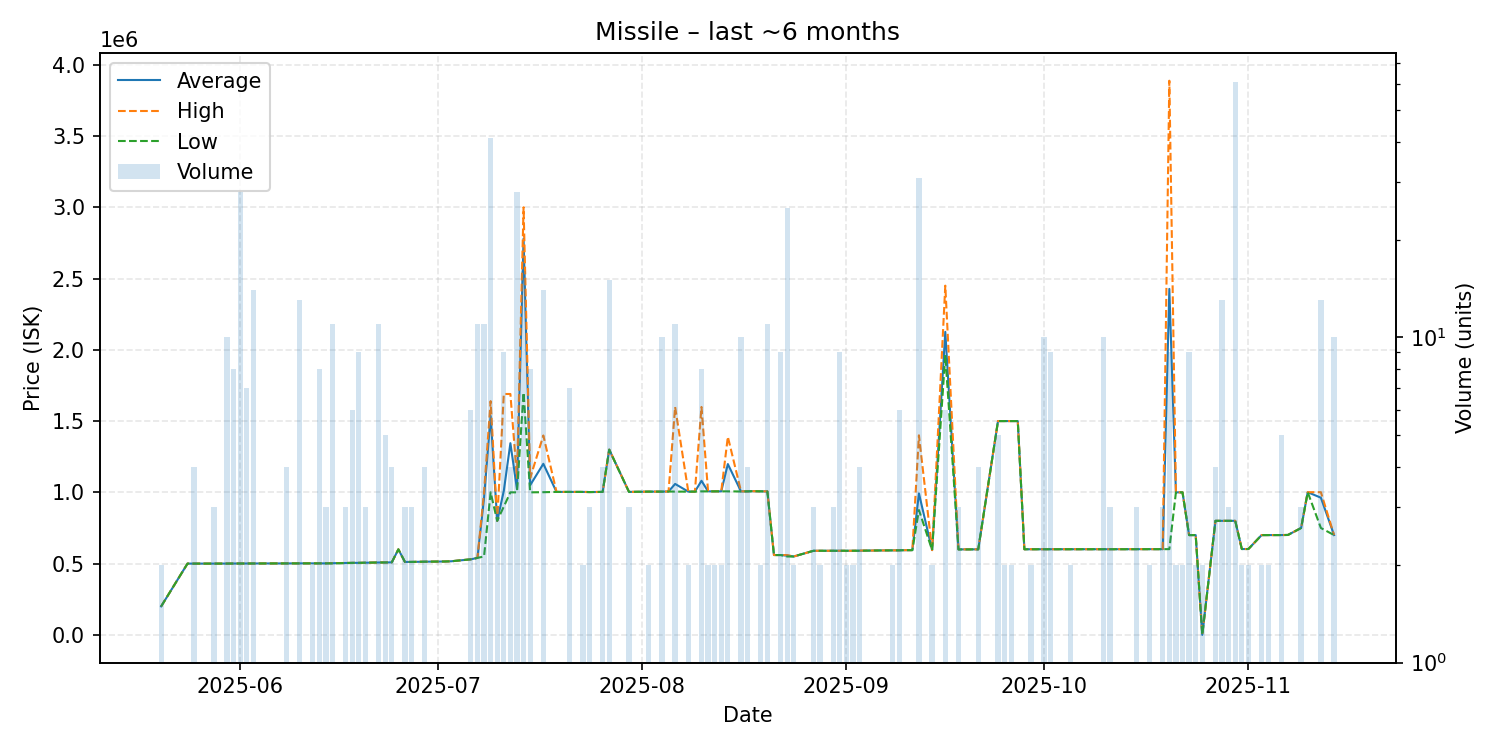

Values plotted in this chart, from the file beside it:
date, average, highest, lowest, order_count, volume
2025-05-20, 200000, 200000, 200000, 1, 2
2025-05-24, 500000, 500000, 500000, 1, 1
2025-05-25, 500000, 500000, 500000, 3, 4
2025-05-26, 500000, 500000, 500000, 1, 1
2025-05-28, 500000, 500000, 500000, 1, 3
2025-05-30, 500300, 500300, 500300, 2, 10
2025-05-31, 500600, 500600, 500600, 1, 8
2025-06-01, 500700, 500700, 500700, 3, 28
2025-06-02, 500829, 500900, 500700, 4, 7
2025-06-03, 500900, 500900, 500900, 3, 14
2025-06-06, 501200, 501200, 501200, 1, 1
2025-06-08, 501300, 501300, 501300, 2, 4
2025-06-09, 501500, 501500, 501500, 1, 1
2025-06-10, 501600, 501600, 501600, 1, 13
2025-06-11, 501700, 501700, 501700, 1, 1
2025-06-12, 501700, 501700, 501700, 1, 2
2025-06-13, 501700, 501700, 501700, 1, 8
2025-06-14, 501700, 501700, 501700, 2, 3
2025-06-15, 502864, 503100, 501800, 3, 11
2025-06-17, 504167, 504500, 504000, 2, 3
2025-06-18, 505233, 505300, 505100, 3, 6
2025-06-19, 505389, 505400, 505300, 3, 9
2025-06-20, 506300, 506300, 506300, 1, 3
2025-06-22, 507900, 507900, 507900, 2, 11
2025-06-23, 508000, 508000, 508000, 3, 5
2025-06-24, 508875, 509100, 508800, 3, 4
2025-06-25, 600000, 600000, 600000, 1, 1
2025-06-26, 511567, 511700, 511500, 2, 3
2025-06-27, 511900, 511900, 511900, 1, 3
2025-06-29, 513425, 513500, 513400, 3, 4
2025-07-02, 514800, 514800, 514800, 1, 1
2025-07-03, 516300, 516300, 516300, 1, 1
2025-07-06, 530100, 530100, 530100, 1, 6
2025-07-07, 540200, 540200, 540200, 2, 11
2025-07-08, 959091, 1000000, 550000, 2, 11
2025-07-09, 1535920, 1640000, 999900, 11, 41
2025-07-10, 800000, 800000, 800000, 1, 3
2025-07-11, 1010000, 1690000, 900000, 3, 9
2025-07-12, 1345000, 1690000, 1000000, 3, 4
2025-07-13, 1021429, 1100000, 1000000, 6, 28
2025-07-14, 2780438, 3000000, 1700000, 5, 16
2025-07-15, 1050000, 1100000, 1000000, 2, 8
2025-07-17, 1200214, 1399000, 1001000, 3, 14
2025-07-19, 1003000, 1003000, 1003000, 1, 1
2025-07-21, 1003000, 1003000, 1003000, 3, 7
2025-07-23, 1003000, 1003000, 1003000, 2, 2
2025-07-24, 1002000, 1002000, 1002000, 2, 3
2025-07-26, 1003000, 1003000, 1003000, 3, 4
2025-07-27, 1299933, 1300000, 1299000, 2, 15
2025-07-30, 1003000, 1003000, 1003000, 3, 3
2025-08-02, 1005000, 1005000, 1005000, 2, 2
2025-08-04, 1005000, 1005000, 1005000, 2, 10
2025-08-05, 1006000, 1006000, 1006000, 1, 1
2025-08-06, 1059000, 1599000, 1005000, 2, 11
2025-08-08, 1005000, 1005000, 1005000, 1, 2
2025-08-09, 1005000, 1005000, 1005000, 1, 1
2025-08-10, 1081000, 1599000, 1007000, 2, 8
2025-08-11, 1007000, 1007000, 1007000, 1, 2
2025-08-12, 1007000, 1007000, 1007000, 1, 2
2025-08-13, 1007000, 1007000, 1007000, 1, 2
... 64 more rows
